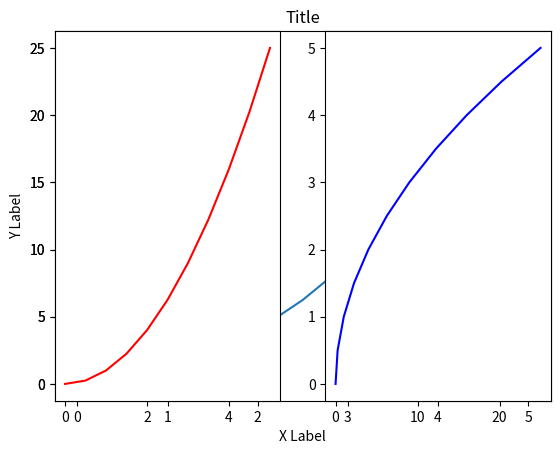

Generate this figure with matplotlib:
import matplotlib.pyplot as plt
import numpy as np

x = np.linspace(0, 5, 11)
y = x ** 2

# Functional
#
plt.plot(x, y)
plt.xlabel('X Label')
plt.ylabel('Y Label')
plt.title('Title')

#
plt.subplot(1, 2, 1)
plt.plot(x, y, 'r')
plt.subplot(1, 2, 2)
plt.plot(y, x, 'b')

plt.show()